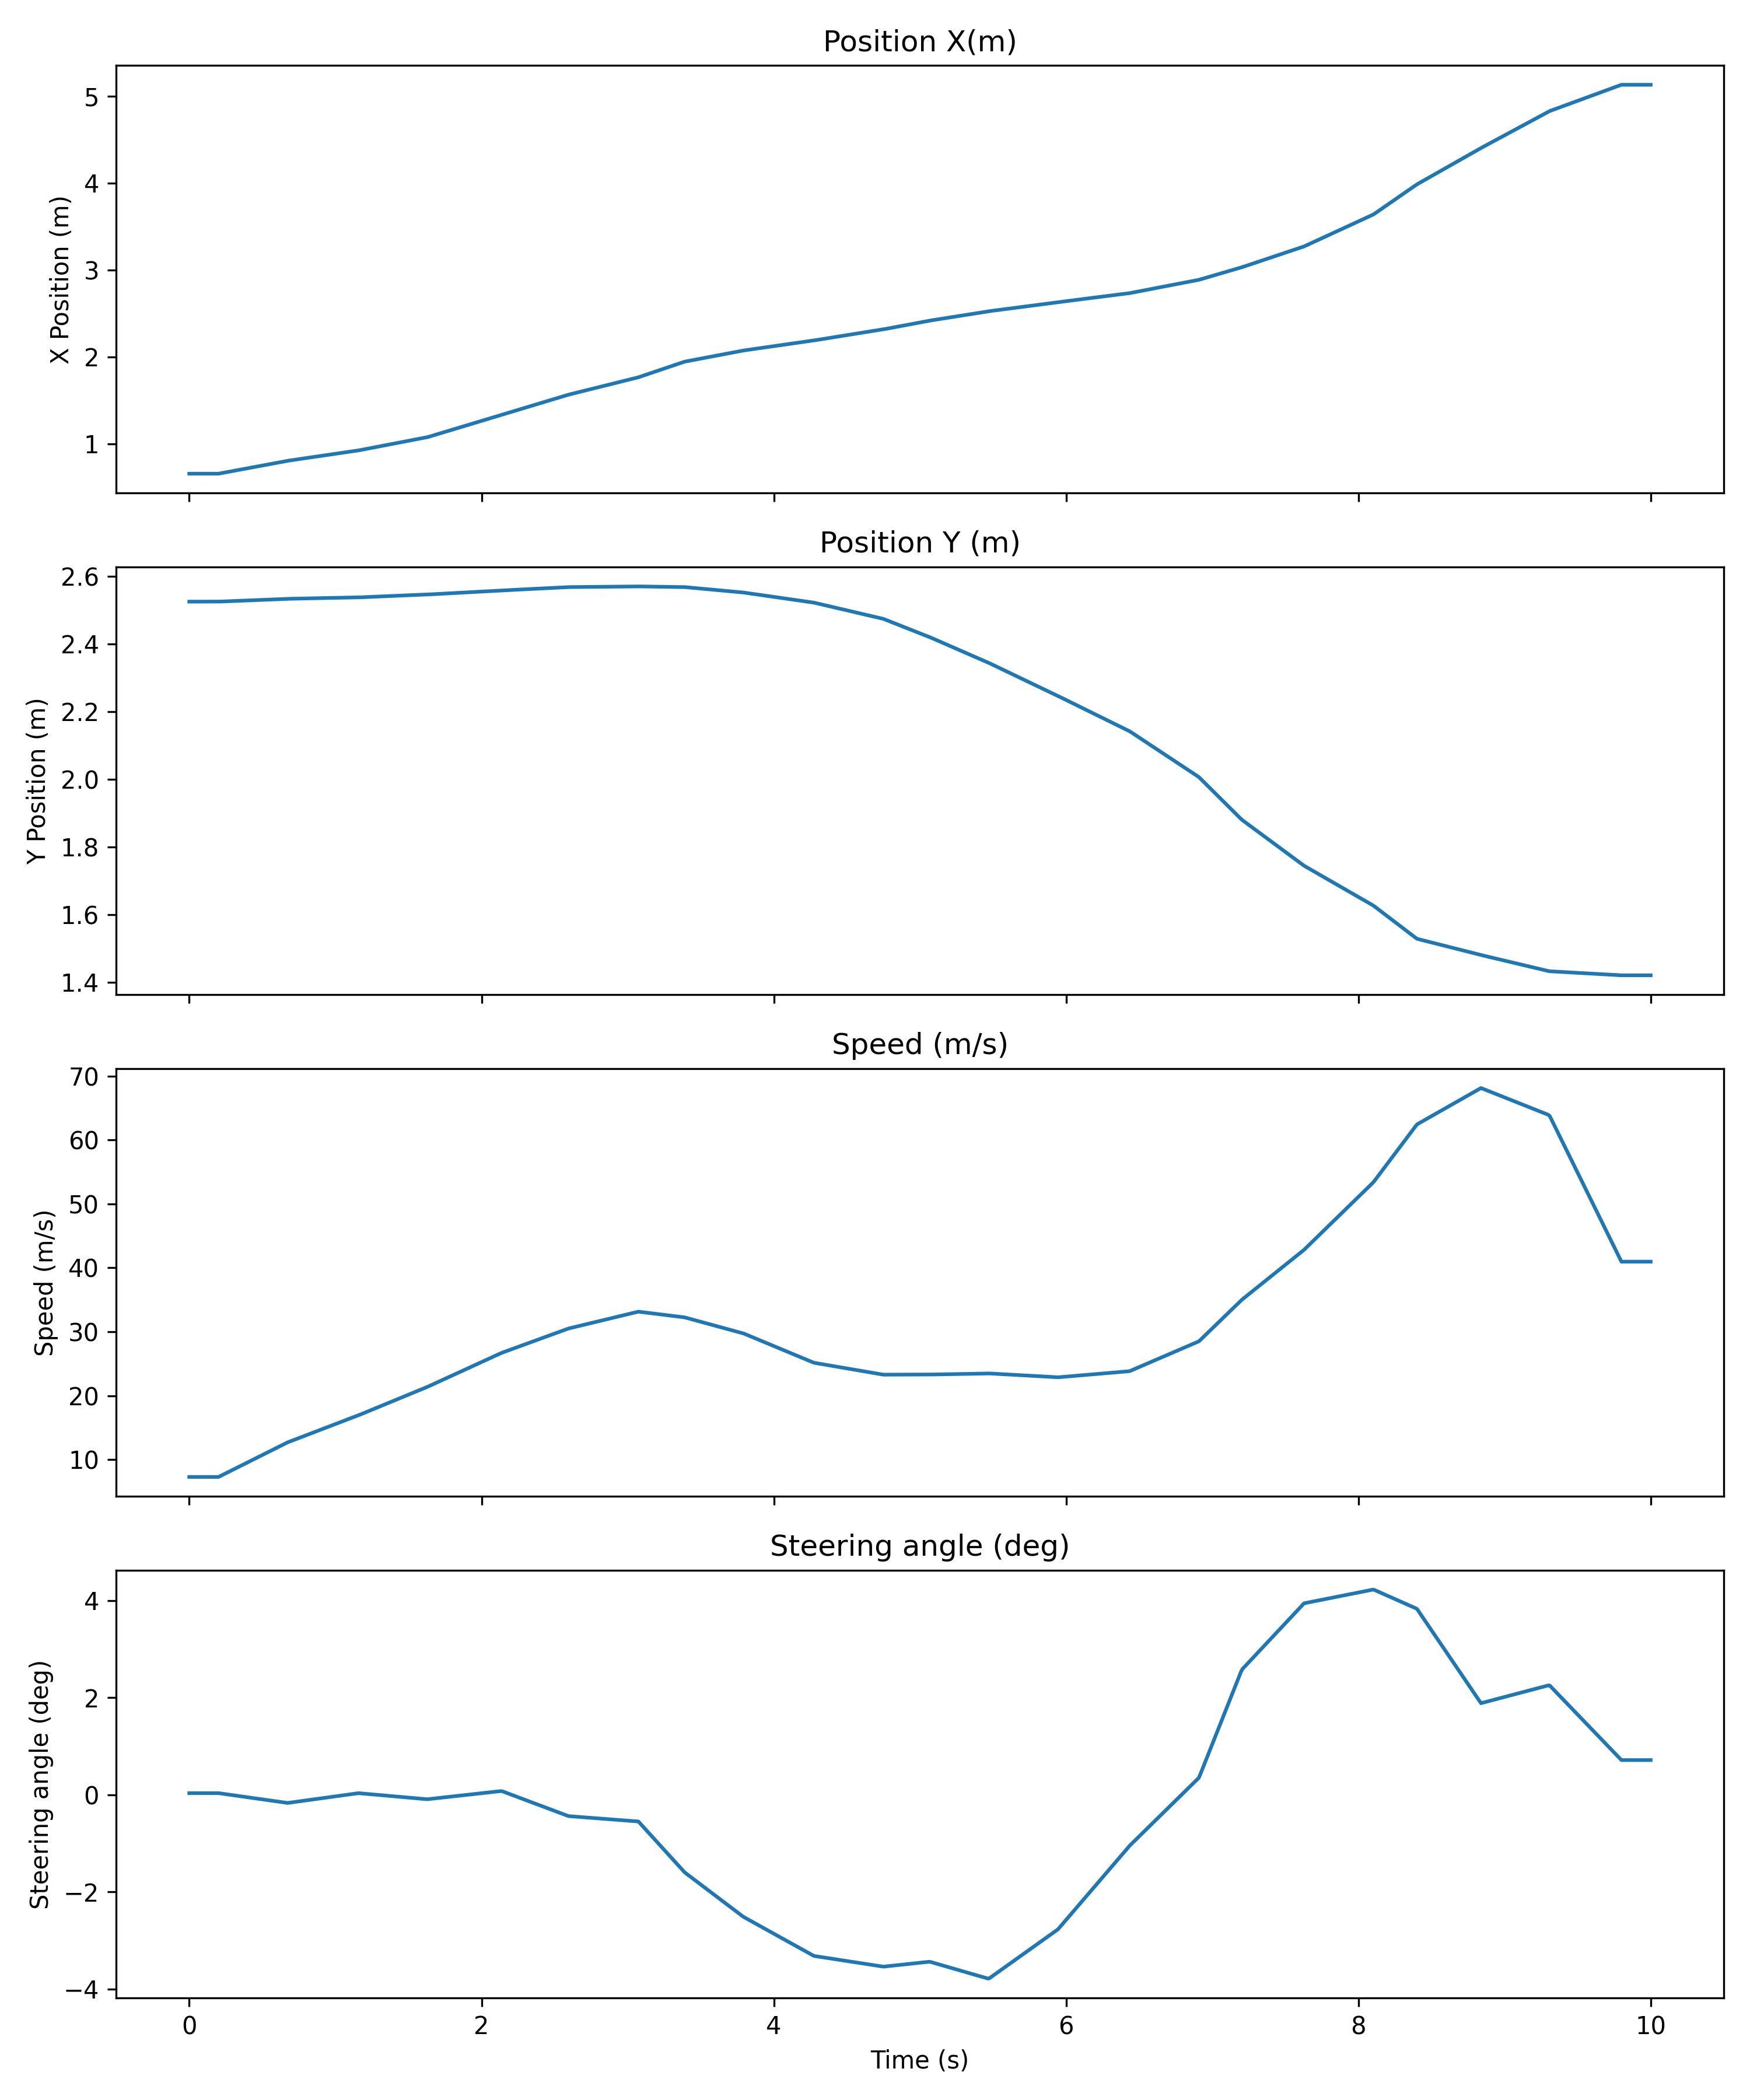

The data file committed next to this chart (first rows):
Time (seconds); Time (microseconds); Position X (m); Position Y (m); Speed (m/s); Steering angle (deg); Lane change
0; 0; 0.655; 2.525; 7.276; 0.03378; 0
0; 10010; 0.655; 2.525; 7.276; 0.03378; 0
0; 20020; 0.655; 2.525; 7.276; 0.03378; 0
0; 30030; 0.655; 2.525; 7.276; 0.03378; 0
0; 40040; 0.655; 2.525; 7.276; 0.03378; 0
0; 50050; 0.655; 2.525; 7.276; 0.03378; 0
0; 60060; 0.655; 2.525; 7.276; 0.03378; 0
0; 70070; 0.655; 2.525; 7.276; 0.03378; 0
0; 80080; 0.655; 2.525; 7.276; 0.03378; 0
0; 90090; 0.655; 2.525; 7.276; 0.03378; 0
0; 100100; 0.655; 2.525; 7.276; 0.03378; 0
0; 110110; 0.655; 2.525; 7.276; 0.03378; 0
0; 120120; 0.655; 2.525; 7.276; 0.03378; 0
0; 130130; 0.655; 2.525; 7.276; 0.03378; 0
0; 140140; 0.655; 2.525; 7.276; 0.03378; 0
0; 150150; 0.655; 2.525; 7.276; 0.03378; 0
0; 160160; 0.655; 2.525; 7.276; 0.03378; 0
0; 170170; 0.655; 2.525; 7.276; 0.03378; 0
0; 180180; 0.655; 2.525; 7.276; 0.03378; 0
0; 190190; 0.655; 2.525; 7.276; 0.03378; 0
0; 200200; 0.655; 2.525; 7.276; 0.03378; 0
0; 210210; 0.6581; 2.525; 7.39; 0.0295; 0
0; 220220; 0.6613; 2.525; 7.505; 0.02523; 0
0; 230230; 0.6644; 2.526; 7.619; 0.02095; 0
0; 240240; 0.6676; 2.526; 7.734; 0.01667; 0
0; 250250; 0.6707; 2.526; 7.849; 0.01239; 0
0; 260260; 0.6738; 2.526; 7.963; 0.008114; 0
0; 270270; 0.677; 2.526; 8.078; 0.003836; 0
0; 280280; 0.6801; 2.526; 8.193; -0.0004426; 0
0; 290290; 0.6833; 2.527; 8.307; -0.004721; 0
0; 300300; 0.6864; 2.527; 8.422; -0.008999; 0
0; 310310; 0.6895; 2.527; 8.536; -0.01328; 0
0; 320320; 0.6927; 2.527; 8.651; -0.01756; 0
0; 330330; 0.6958; 2.527; 8.766; -0.02183; 0
0; 340340; 0.6989; 2.527; 8.88; -0.02611; 0
0; 350350; 0.7021; 2.528; 8.995; -0.03039; 0
0; 360360; 0.7052; 2.528; 9.109; -0.03467; 0
0; 370370; 0.7084; 2.528; 9.224; -0.03895; 0
0; 380380; 0.7115; 2.528; 9.339; -0.04322; 0
0; 390390; 0.7146; 2.528; 9.453; -0.0475; 0
0; 400400; 0.7178; 2.529; 9.568; -0.05178; 1
0; 410410; 0.7209; 2.529; 9.683; -0.05606; 1
0; 420420; 0.7241; 2.529; 9.797; -0.06034; 1
0; 430430; 0.7272; 2.529; 9.912; -0.06462; 1
0; 440440; 0.7303; 2.529; 10.03; -0.06889; 1
0; 450450; 0.7335; 2.529; 10.14; -0.07317; 1
0; 460460; 0.7366; 2.53; 10.26; -0.07745; 1
0; 470470; 0.7398; 2.53; 10.37; -0.08173; 1
0; 480480; 0.7429; 2.53; 10.48; -0.08601; 1
0; 490490; 0.746; 2.53; 10.6; -0.09028; 1
0; 500500; 0.7492; 2.53; 10.71; -0.09456; 1
0; 510510; 0.7523; 2.53; 10.83; -0.09884; 1
0; 520520; 0.7555; 2.531; 10.94; -0.1031; 1
0; 530530; 0.7586; 2.531; 11.06; -0.1074; 1
0; 540540; 0.7617; 2.531; 11.17; -0.1117; 1
0; 550550; 0.7649; 2.531; 11.29; -0.116; 1
0; 560560; 0.768; 2.531; 11.4; -0.1202; 1
0; 570570; 0.7711; 2.532; 11.52; -0.1245; 1
0; 580580; 0.7743; 2.532; 11.63; -0.1288; 1
0; 590590; 0.7774; 2.532; 11.75; -0.1331; 1
... 940 more rows
